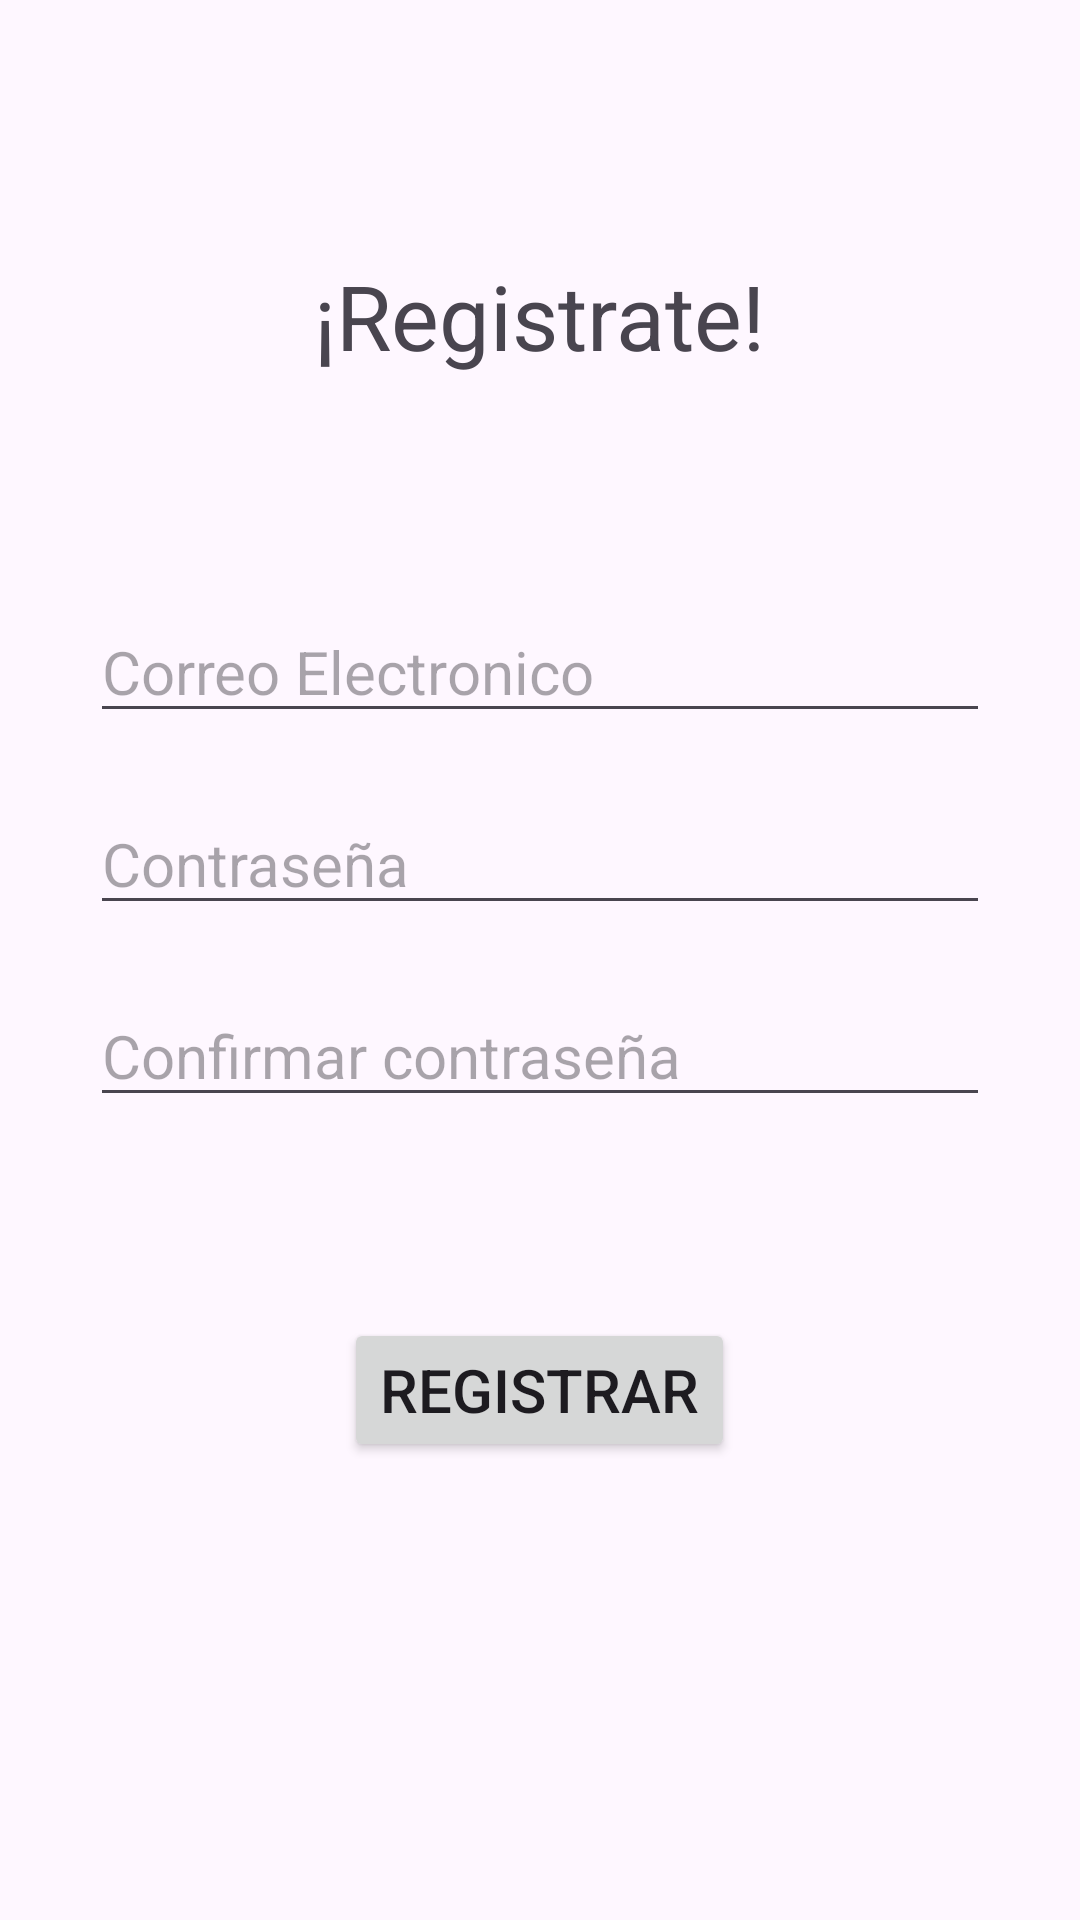

Produce the Android XML layout that renders to this screen, including the resource entries it uses.
<!-- AndroidManifest.xml: application theme Theme.PracticaAutenticacionVazquezP -->
<!-- res/layout/activity_sign_in.xml -->
<?xml version="1.0" encoding="utf-8"?>
<LinearLayout xmlns:android="http://schemas.android.com/apk/res/android"
    xmlns:app="http://schemas.android.com/apk/res-auto"
    xmlns:tools="http://schemas.android.com/tools"
    android:id="@+id/main"
    android:layout_width="match_parent"
    android:layout_height="match_parent"
    android:orientation="vertical"
    tools:context=".SignInActivity">

    <TextView
        android:layout_width="wrap_content"
        android:layout_height="wrap_content"
        android:text="@string/registrate"
        android:textSize="30sp"
        android:padding="15dp"
        android:layout_gravity="center"
        android:layout_marginTop="70dp"
        android:layout_marginBottom="60dp"
        />

    <EditText
        android:id="@+id/etrEmail"
        android:layout_width="300dp"
        android:layout_height="wrap_content"
        android:textSize="20sp"
        android:hint="@string/correo"
        android:layout_gravity="center"
        android:layout_marginBottom="20dp"
        />

    <EditText
        android:id="@+id/etrPassword"
        android:layout_width="300dp"
        android:layout_height="wrap_content"
        android:textSize="20sp"
        android:inputType="textPassword"
        android:hint="@string/password"
        android:layout_gravity="center"
        android:layout_marginBottom="20dp"
        />

    <EditText
        android:id="@+id/etrConfirmPassword"
        android:layout_width="300dp"
        android:layout_height="wrap_content"
        android:textSize="20sp"
        android:inputType="textPassword"
        android:hint="@string/confirm_password"
        android:layout_gravity="center"
        android:layout_marginBottom="20dp"
        />

    <TextView
        android:id="@+id/tvrError"
        android:layout_width="300dp"
        android:layout_height="wrap_content"
        android:textColor="@color/rojo"
        android:textSize="20sp"
        android:visibility="invisible"
        android:layout_gravity="center"
        android:layout_marginBottom="20dp"
        />

    <Button
        android:id="@+id/btnRegister"
        android:layout_width="wrap_content"
        android:layout_height="wrap_content"
        android:text="@string/register"
        android:textSize="20sp"
        android:layout_gravity="center"
        />

</LinearLayout>
<!-- resources referenced by this layout -->
<resources>
  <color name="rojo">#FF0000</color>
  <string name="confirm_password">Confirmar contraseña</string>
  <string name="correo">Correo Electronico</string>
  <string name="password">Contraseña</string>
  <string name="register">Registrar</string>
  <string name="registrate">¡Registrate!</string>
  <style name="Theme.PracticaAutenticacionVazquezP" parent="Base.Theme.PracticaAutenticacionVazquezP" />
  <style name="Base.Theme.PracticaAutenticacionVazquezP" parent="Theme.Material3.DayNight.NoActionBar">
          
          
      </style>
</resources>
